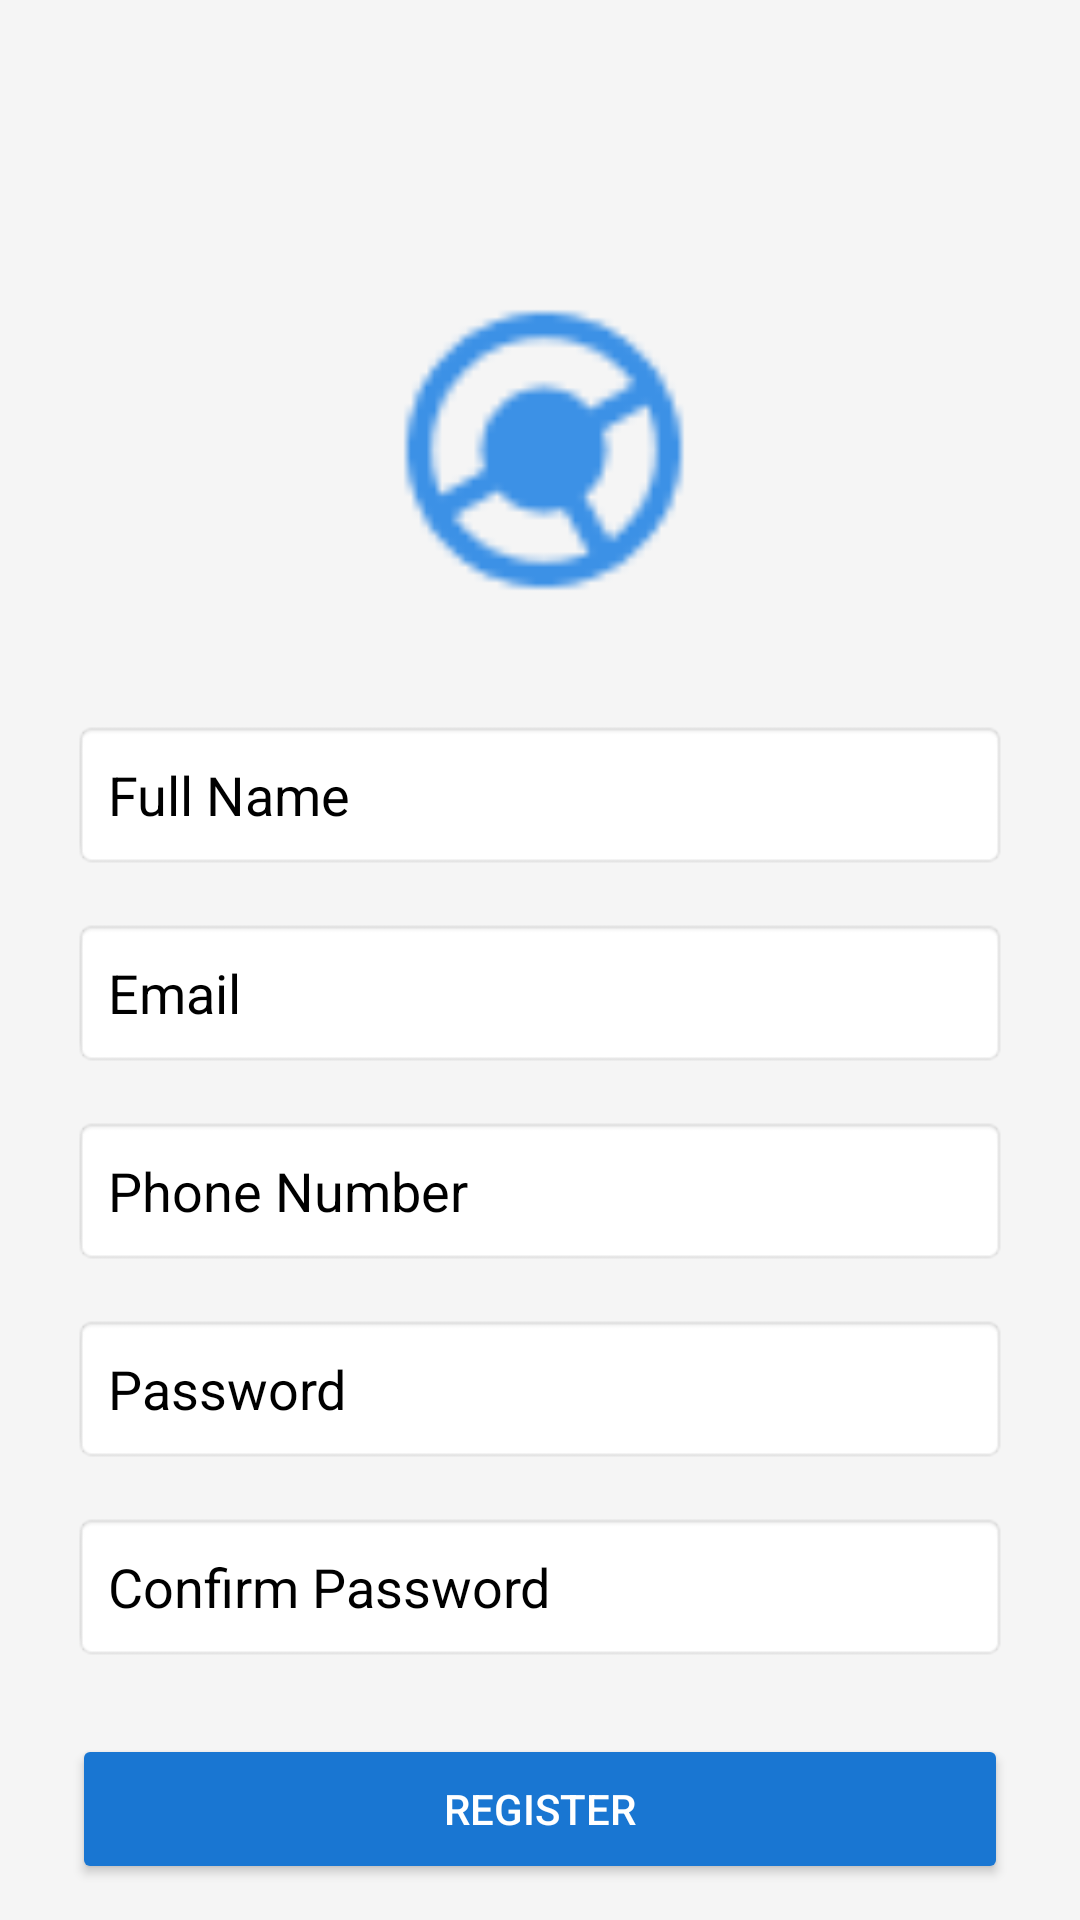

Here is an Android app screen rendered from its layout file. Give the layout XML and the strings, colors and styles it references.
<!-- AndroidManifest.xml: application theme Theme.CourtReserve -->
<!-- res/layout/activity_register.xml -->
<?xml version="1.0" encoding="utf-8"?>
<androidx.constraintlayout.widget.ConstraintLayout
    xmlns:android="http://schemas.android.com/apk/res/android"
    xmlns:app="http://schemas.android.com/apk/res-auto"
    xmlns:tools="http://schemas.android.com/tools"
    android:layout_width="match_parent"
    android:layout_height="match_parent"
    android:background="#F5F5F5"
    tools:context=".Register">

    
    <ImageView
        android:id="@+id/logo"
        android:layout_width="120dp"
        android:layout_height="120dp"
        android:src="@drawable/logo"
        android:contentDescription="App Logo"
        app:layout_constraintTop_toTopOf="parent"
        app:layout_constraintStart_toStartOf="parent"
        app:layout_constraintEnd_toEndOf="parent"
        android:layout_marginTop="90dp" />

    
    <EditText
        android:id="@+id/etFullName"
        android:layout_width="0dp"
        android:layout_height="50dp"
        android:hint="Full Name"
        android:textColorHint="@color/black"
        android:textColor="@color/black"
        android:inputType="textPersonName"
        android:background="@android:drawable/editbox_background"
        android:padding="12dp"
        app:layout_constraintTop_toBottomOf="@id/logo"
        app:layout_constraintStart_toStartOf="parent"
        app:layout_constraintEnd_toEndOf="parent"
        android:layout_marginTop="30dp"
        android:layout_marginHorizontal="24dp" />

    
    <EditText
        android:id="@+id/etEmail"
        android:layout_width="0dp"
        android:layout_height="50dp"
        android:hint="Email"
        android:textColorHint="@color/black"
        android:textColor="@color/black"
        android:inputType="textEmailAddress"
        android:background="@android:drawable/editbox_background"
        android:padding="12dp"
        app:layout_constraintTop_toBottomOf="@id/etFullName"
        app:layout_constraintStart_toStartOf="parent"
        app:layout_constraintEnd_toEndOf="parent"
        android:layout_marginTop="16dp"
        android:layout_marginHorizontal="24dp" />

    
    <EditText
        android:id="@+id/etPhoneNumber"
        android:layout_width="0dp"
        android:layout_height="50dp"
        android:hint="Phone Number"
        android:textColorHint="@color/black"
        android:textColor="@color/black"
        android:inputType="phone"
        android:background="@android:drawable/editbox_background"
        android:padding="12dp"
        app:layout_constraintTop_toBottomOf="@id/etEmail"
        app:layout_constraintStart_toStartOf="parent"
        app:layout_constraintEnd_toEndOf="parent"
        android:layout_marginTop="16dp"
        android:layout_marginHorizontal="24dp" />

    
    <EditText
        android:id="@+id/etPassword"
        android:layout_width="0dp"
        android:layout_height="50dp"
        android:hint="Password"
        android:textColorHint="@color/black"
        android:textColor="@color/black"
        android:inputType="textPassword"
        android:background="@android:drawable/editbox_background"
        android:padding="12dp"
        app:layout_constraintTop_toBottomOf="@id/etPhoneNumber"
        app:layout_constraintStart_toStartOf="parent"
        app:layout_constraintEnd_toEndOf="parent"
        android:layout_marginTop="16dp"
        android:layout_marginHorizontal="24dp" />

    
    <EditText
        android:id="@+id/etConfirmPassword"
        android:layout_width="0dp"
        android:layout_height="50dp"
        android:hint="Confirm Password"
        android:textColorHint="@color/black"
        android:textColor="@color/black"
        android:inputType="textPassword"
        android:background="@android:drawable/editbox_background"
        android:padding="12dp"
        app:layout_constraintTop_toBottomOf="@id/etPassword"
        app:layout_constraintStart_toStartOf="parent"
        app:layout_constraintEnd_toEndOf="parent"
        android:layout_marginTop="16dp"
        android:layout_marginHorizontal="24dp" />

    
    <Button
        android:id="@+id/btnRegister"
        android:layout_width="0dp"
        android:layout_height="50dp"
        android:text="Register"
        android:textColor="#FFFFFF"
        android:backgroundTint="#1976D2"
        app:layout_constraintTop_toBottomOf="@id/etConfirmPassword"
        app:layout_constraintStart_toStartOf="parent"
        app:layout_constraintEnd_toEndOf="parent"
        android:layout_marginTop="24dp"
        android:layout_marginHorizontal="24dp" />

    
    <TextView
        android:id="@+id/tvLogin"
        android:layout_width="wrap_content"
        android:layout_height="wrap_content"
        android:text="Already have an account? Login"
        android:textColor="#1976D2"
        android:textSize="14sp"
        android:layout_marginTop="16dp"
        app:layout_constraintTop_toBottomOf="@id/btnRegister"
        app:layout_constraintStart_toStartOf="parent"
        app:layout_constraintEnd_toEndOf="parent" />

    
    <ProgressBar
        android:id="@+id/progressBar"
        android:layout_width="wrap_content"
        android:layout_height="wrap_content"
        android:visibility="gone"
        app:layout_constraintTop_toBottomOf="@id/btnRegister"
        app:layout_constraintStart_toStartOf="parent"
        app:layout_constraintEnd_toEndOf="parent"
        android:layout_marginTop="20dp"/>

</androidx.constraintlayout.widget.ConstraintLayout>
<!-- resources referenced by this layout -->
<resources>
  <!-- drawable logo: png bitmap (drawable, 1297 bytes) -->
  <style name="Theme.CourtReserve" parent="Base.Theme.CourtReserve" />
  <style name="Base.Theme.CourtReserve" parent="Theme.Material3.DayNight.NoActionBar">
          
          
      </style>
  <!-- not gathered from this repository: default colours our renderer supplied (Android Studio template values) -->
  <color name="black">#FF000000</color>
</resources>
